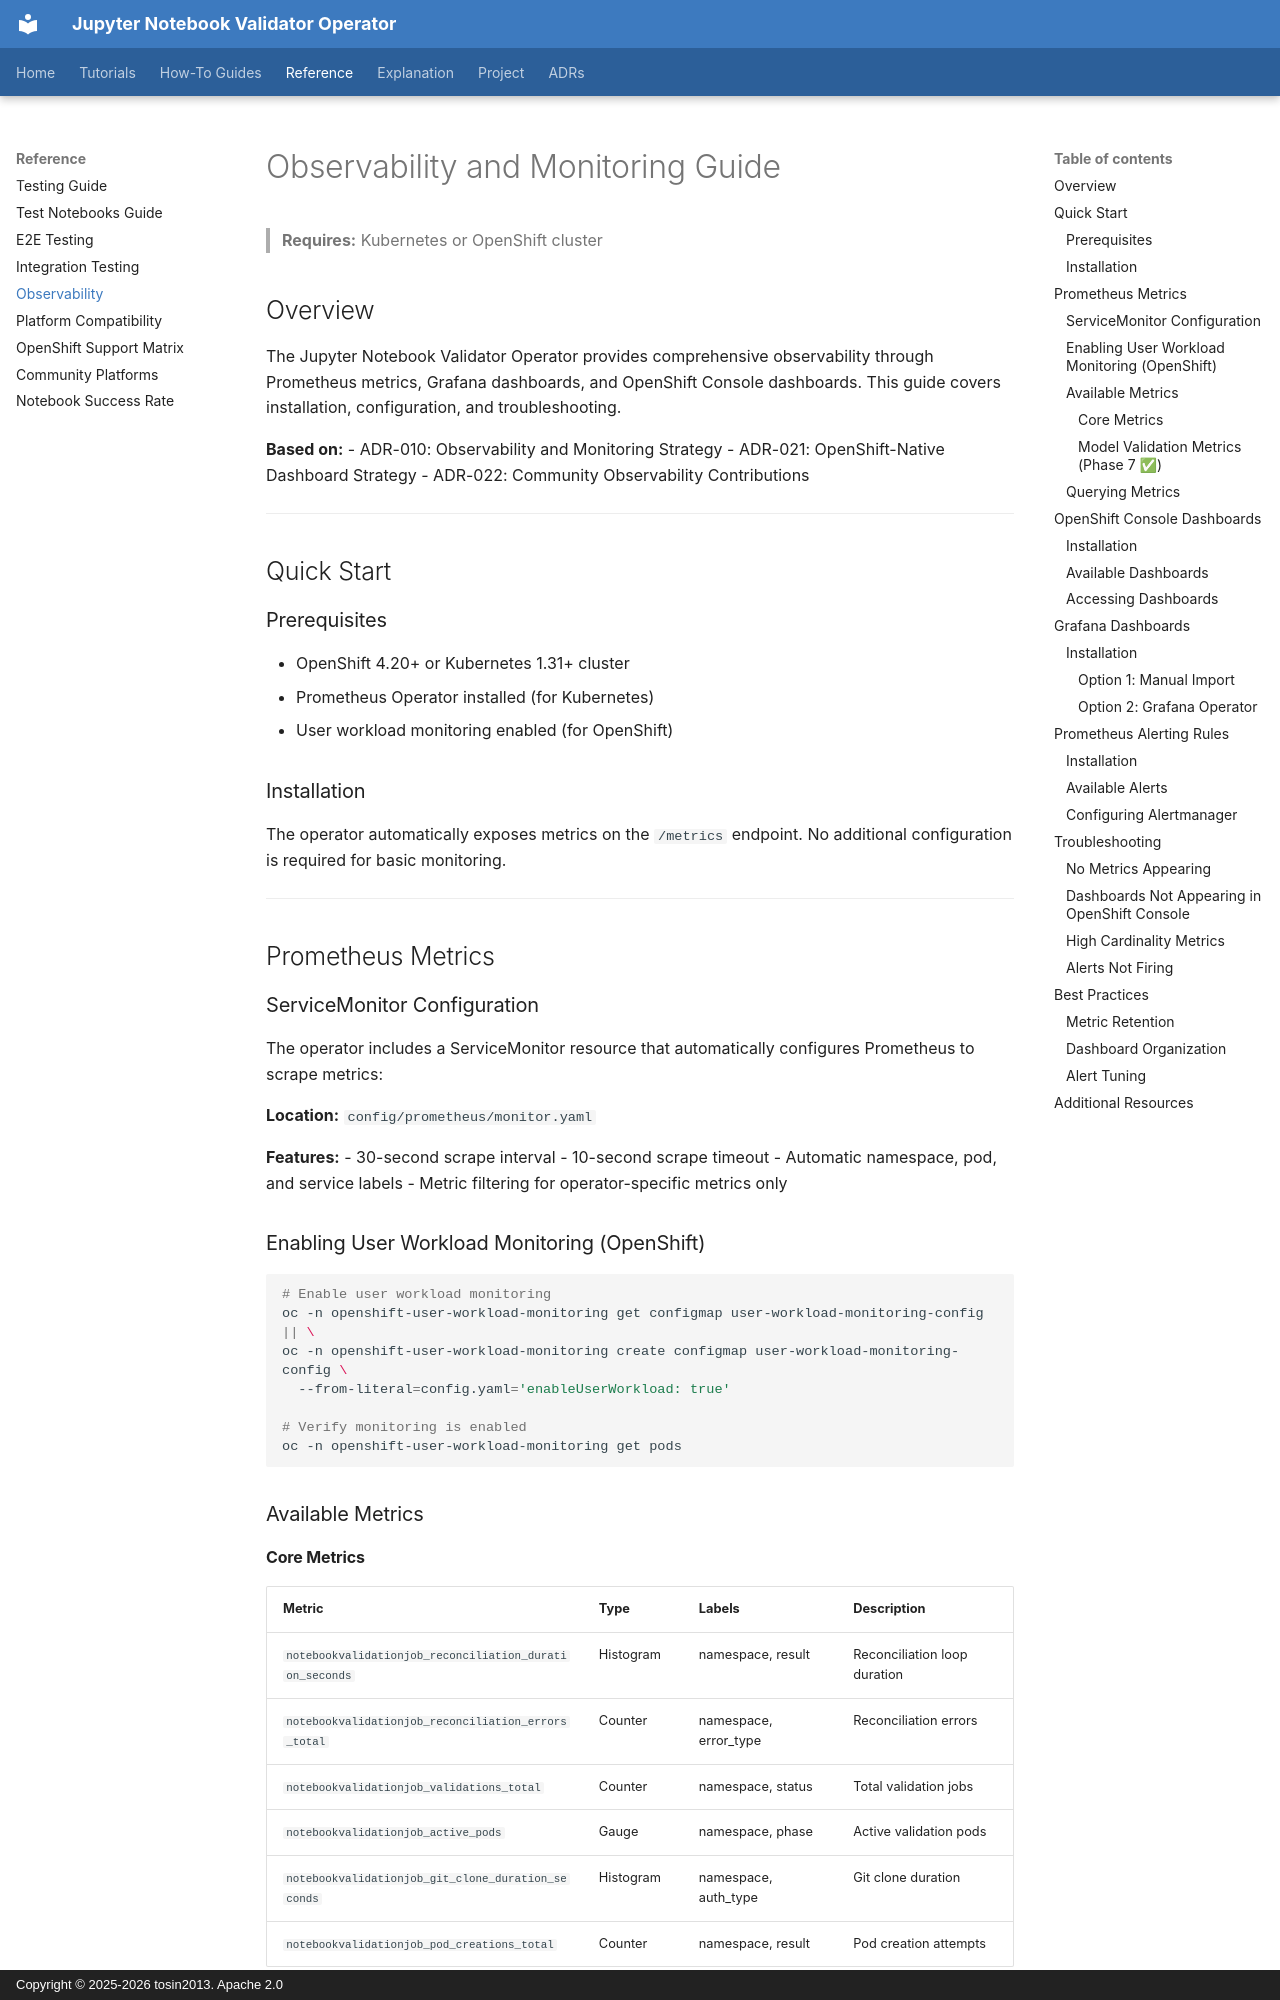

repository: tosin2013/jupyter-notebook-validator-operator · page: reference/OBSERVABILITY/index.html · generator: mkdocs · copyright: Copyright © 2025-2026 tosin2013. Apache 2.0

# Observability and Monitoring Guide

> **Requires:** Kubernetes or OpenShift cluster


## Overview

The Jupyter Notebook Validator Operator provides comprehensive observability through Prometheus metrics, Grafana dashboards, and OpenShift Console dashboards. This guide covers installation, configuration, and troubleshooting.

**Based on:**
- ADR-010: Observability and Monitoring Strategy
- ADR-021: OpenShift-Native Dashboard Strategy
- ADR-022: Community Observability Contributions

---

## Quick Start

### Prerequisites

- OpenShift 4.20+ or Kubernetes 1.31+ cluster
- Prometheus Operator installed (for Kubernetes)
- User workload monitoring enabled (for OpenShift)

### Installation

The operator automatically exposes metrics on the `/metrics` endpoint. No additional configuration is required for basic monitoring.

---

## Prometheus Metrics

### ServiceMonitor Configuration

The operator includes a ServiceMonitor resource that automatically configures Prometheus to scrape metrics:

**Location:** `config/prometheus/monitor.yaml`

**Features:**
- 30-second scrape interval
- 10-second scrape timeout
- Automatic namespace, pod, and service labels
- Metric filtering for operator-specific metrics only

### Enabling User Workload Monitoring (OpenShift)

```bash
# Enable user workload monitoring
oc -n openshift-user-workload-monitoring get configmap user-workload-monitoring-config || \
oc -n openshift-user-workload-monitoring create configmap user-workload-monitoring-config \
  --from-literal=config.yaml='enableUserWorkload: true'

# Verify monitoring is enabled
oc -n openshift-user-workload-monitoring get pods
```

### Available Metrics

#### Core Metrics

| Metric | Type | Labels | Description |
|--------|------|--------|-------------|
| `notebookvalidationjob_reconciliation_duration_seconds` | Histogram | namespace, result | Reconciliation loop duration |
| `notebookvalidationjob_reconciliation_errors_total` | Counter | namespace, error_type | Reconciliation errors |
| `notebookvalidationjob_validations_total` | Counter | namespace, status | Total validation jobs |
| `notebookvalidationjob_active_pods` | Gauge | namespace, phase | Active validation pods |
| `notebookvalidationjob_git_clone_duration_seconds` | Histogram | namespace, auth_type | Git clone duration |
| `notebookvalidationjob_pod_creations_total` | Counter | namespace, result | Pod creation attempts |
